Run: headless pygame with SDL's dummy video driver; simulated clock (each Clock.tick advances the game by its frame time, no real sleeping); random seed 0; keys injected as events and as key.get_pressed() state; no mouse input.
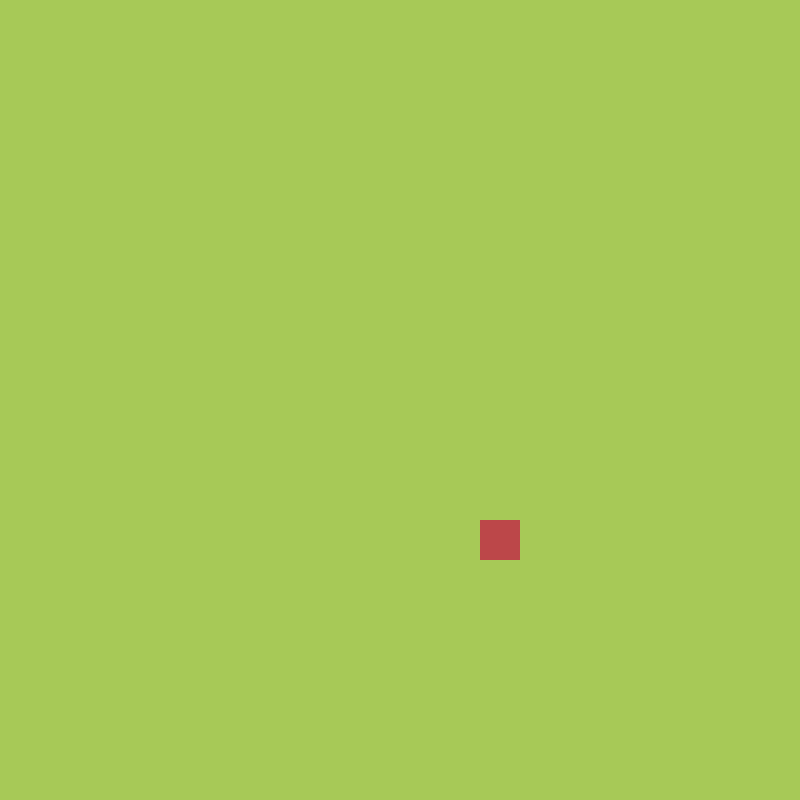
Frame 1 of 4 · flips 1–60 · no input
Frame 2 of 4 · flips 61–180 · tapped SPACE, RETURN · held RIGHT (→), D · screen unchanged from frame 1, image omitted
Frame 3 of 4 · flips 181–300 · held DOWN (↓), S · screen unchanged from frame 2, image omitted
Frame 4 of 4 · flips 301–420 · held LEFT (←), A, UP (↑), W · screen unchanged from frame 3, image omitted

The pygame program that drew these frames:

from random import randint
import sys

import pygame
from pygame import Vector2


class Fruit:
    def __init__(self):
        self.x = randint(0, cell_number - 1)
        self.y = randint(0, cell_number - 1)
        self.pos = Vector2(self.x, self.y)
    
    def draw(self):
        fruit_rect = pygame.Rect(self.pos.x * cell_size, self.pos.y * cell_size, cell_size, cell_size)
        pygame.draw.rect(screen, (188, 71, 73), fruit_rect)


pygame.init()

cell_size = 40
cell_number = 20

screen  = pygame.display.set_mode((cell_number * cell_size, cell_number * cell_size))
clock = pygame.time.Clock()

fruit = Fruit()

while True:
    for event in pygame.event.get():
        if event.type == pygame.QUIT:
            pygame.quit()
            sys.exit()

    screen.fill((167, 201, 87))
    fruit.draw()
    pygame.display.update()
    clock.tick(60)
